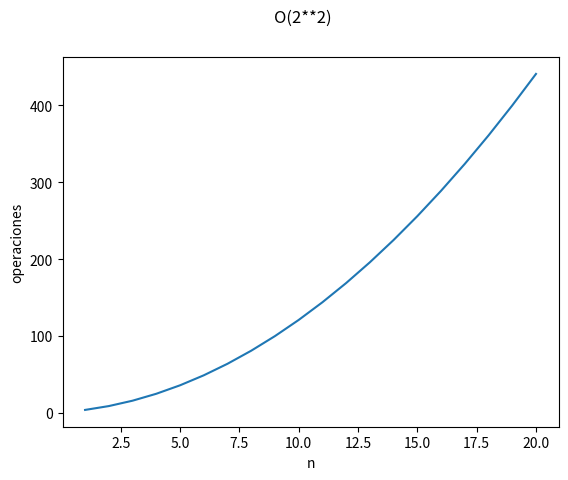

Write the Python code that produced this figure.
import numpy as np
import matplotlib.pyplot as plt

acum = 0
cont = 0
conti = []
for n in range(2, 22):
    print(n, " => ", n**2)
    for i in range(n**2):
        acum += i**2
        cont += 1
    print(acum)
    conti.append(cont)
    cont = 0

x = np.linspace(1, 20, num=20)
y = conti
plt.suptitle('O(2**2)')
plt.xlabel('n')
plt.ylabel('operaciones')
plt.plot(x,y)
plt.show()
